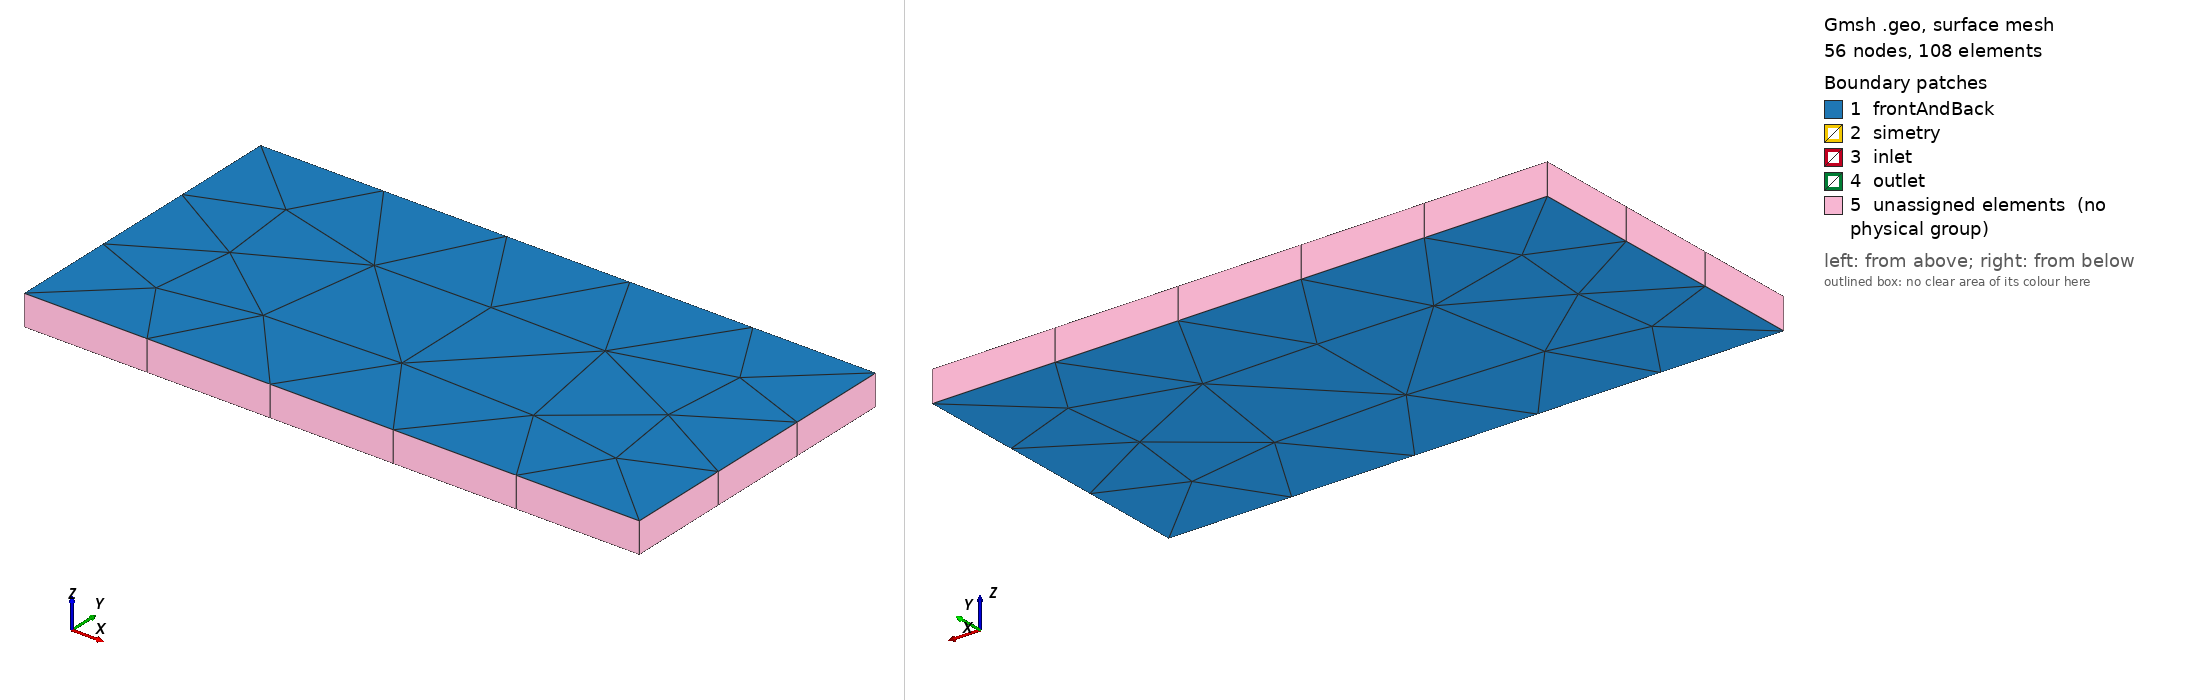

Gmsh geometry script, surface-meshed: 56 nodes, 108 surface elements. Boundary patches (legend numbers): 1 frontAndBack, 2 simetry, 3 inlet, 4 outlet, 5 unassigned elements (no physical group). Left view from above one corner, right view from below the opposite corner. Legend entries are the model's physical surfaces; 'unassigned elements' are surfaces in no physical group. The drawing asked Gmsh for element sizes between 1% and 20% of the model's largest extent; the script's own settings can give other sizes.

=== caso1.geo (drawn) ===
// Gmsh project created on Tue Jul  7 23:27:28 2020
SetFactory("OpenCASCADE");
//+
Point(1) = {0, 0, 0, 1};
//+
Point(2) = {0.05, 0, 0, 1};
//+
Point(3) = {0, 0.025, 0, 1};
//+
Point(4) = {0.05, 0.025, 0, 1};
//+
Line(1) = {1, 2};
//+
Line(2) = {2, 4};
//+
Line(3) = {4, 3};
//+
Line(4) = {3, 1};
//+
Curve Loop(1) = {3, 4, 1, 2};
//+
Plane Surface(1) = {1};

//+
Extrude {0, 0, 0.0025} {
  Surface{1}; Layers{1}; Recombine;
}
//+
Surface Loop(2) = {2, 5, 4, 3, 6, 1};
//+
Volume(2) = {2};
//+
Physical Surface("inlet") = {3}; 
//+
Physical Surface("outlet") = {5}; 
//+
Physical Surface("simetry") = {2, 4}; 
//+
Physical Surface("frontAndBack") = {6, 1};
//+
Physical Volume("fluid") = {1};
